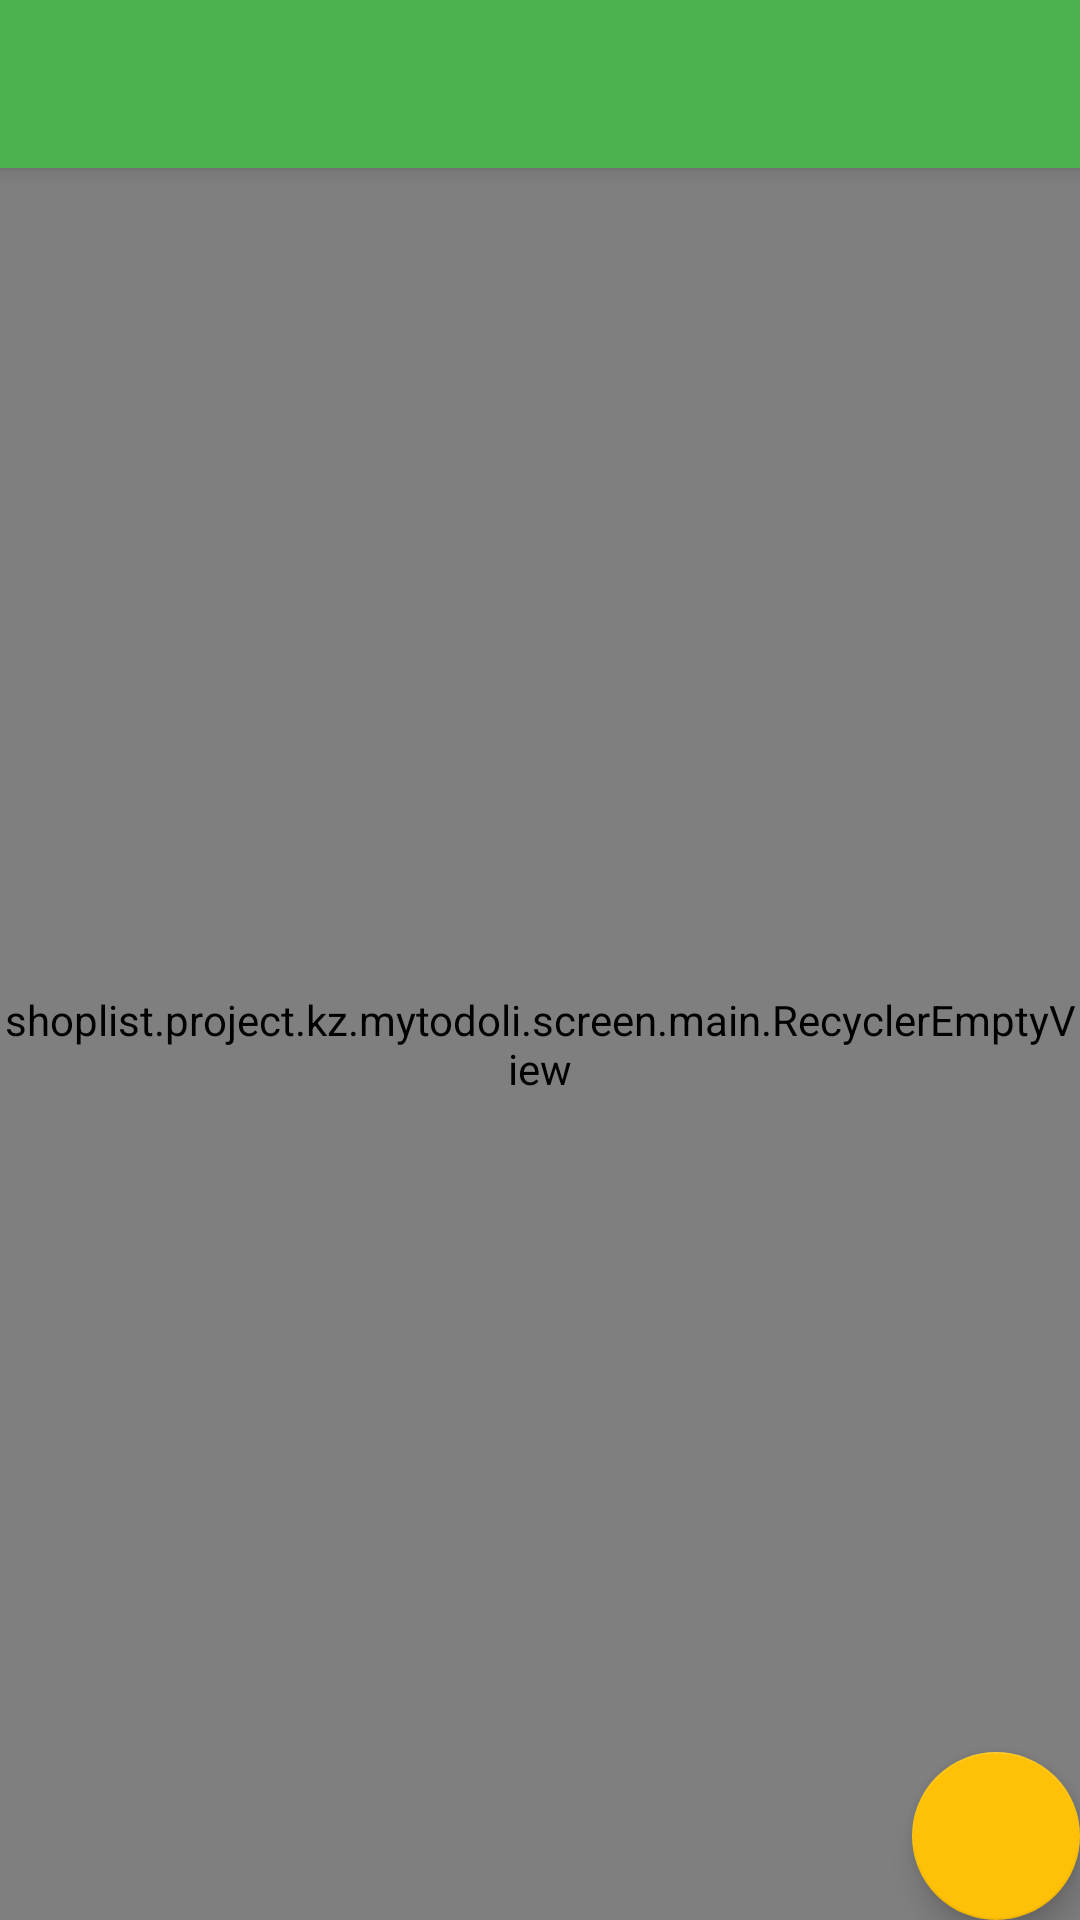

The Android layout XML behind this screen, and the referenced resources:
<!-- AndroidManifest.xml: activity theme AppTheme.NoActionBar -->
<!-- res/layout/activity_main.xml -->
<?xml version="1.0" encoding="utf-8"?>
<android.support.design.widget.CoordinatorLayout xmlns:android="http://schemas.android.com/apk/res/android"
    xmlns:app="http://schemas.android.com/apk/res-auto"
    xmlns:tools="http://schemas.android.com/tools"
    android:layout_width="match_parent"
    android:layout_height="match_parent"
    tools:context="shoplist.project.kz.mytodoli.screen.main.MainActivity">

    <include layout="@layout/content_main" />

    <android.support.design.widget.AppBarLayout
        android:layout_width="match_parent"
        android:layout_height="wrap_content"
        android:theme="@style/AppTheme.AppBarOverlay">

        <android.support.v7.widget.Toolbar
            android:id="@+id/toolbar"
            android:layout_width="match_parent"
            android:layout_height="?attr/actionBarSize"
            android:background="?attr/colorPrimary"
            app:popupTheme="@style/AppTheme.PopupOverlay" />

    </android.support.design.widget.AppBarLayout>


    <shoplist.project.kz.mytodoli.screen.main.RecyclerEmptyView
        android:id="@+id/recycler_todo"
        app:layout_behavior="@string/appbar_scrolling_view_behavior"
        android:layout_width="match_parent"
        android:layout_height="match_parent">

    </shoplist.project.kz.mytodoli.screen.main.RecyclerEmptyView>

    <android.support.design.widget.FloatingActionButton
        android:id="@+id/fab"
        android:layout_width="wrap_content"
        android:layout_height="wrap_content"
        android:layout_gravity="bottom|end"
        android:layout_margin="@dimen/fab_margin"
        app:srcCompat="@drawable/ic_add_white_24dp" />

</android.support.design.widget.CoordinatorLayout>
<!-- res/layout/content_main.xml (included above) -->
<?xml version="1.0" encoding="utf-8"?>
<RelativeLayout xmlns:android="http://schemas.android.com/apk/res/android"
    xmlns:app="http://schemas.android.com/apk/res-auto"
    xmlns:tools="http://schemas.android.com/tools"
    android:layout_width="match_parent"
    android:layout_height="match_parent"
    app:layout_behavior="@string/appbar_scrolling_view_behavior"
    tools:context="shoplist.project.kz.mytodoli.screen.main.MainActivity"
    tools:showIn="@layout/activity_main">

    <LinearLayout
        android:id="@+id/no_content"
        android:layout_width="wrap_content"
        android:layout_height="wrap_content"
        android:orientation="vertical"
        android:gravity="center"
        tools:layout_editor_absoluteY="217dp"
        tools:layout_editor_absoluteX="132dp"
        android:layout_centerVertical="true"
        android:layout_centerHorizontal="true">

        <ImageView
            android:id="@+id/imageView"
            android:layout_width="67dp"
            android:layout_height="59dp"
            app:srcCompat="@drawable/ic_alarm_off_green_700_24dp"/>

        <TextView
            android:layout_width="wrap_content"
            android:layout_height="wrap_content"
            android:text="@string/do_not_todo"
            android:id="@+id/textView"
            android:textSize="16sp"/>

    </LinearLayout>

</RelativeLayout>
<!-- resources referenced by this layout -->
<resources>
  <!-- drawable ic_alarm_off_green_700_24dp: png bitmap (drawable-hdpi, 723 bytes) -->
  <string name="do_not_todo">У вас нет заметок</string>
  <style name="AppTheme.AppBarOverlay" parent="ThemeOverlay.AppCompat.Dark.ActionBar">
          <item name="android:windowContentOverlay">@null</item>
      </style>
  <style name="AppTheme.PopupOverlay" parent="ThemeOverlay.AppCompat.Light">
          <item name="android:windowContentOverlay">@null</item>
      </style>
  <style name="AppTheme.NoActionBar">
          <item name="windowActionBar">false</item>
          <item name="windowNoTitle">true</item>
      </style>
</resources>
